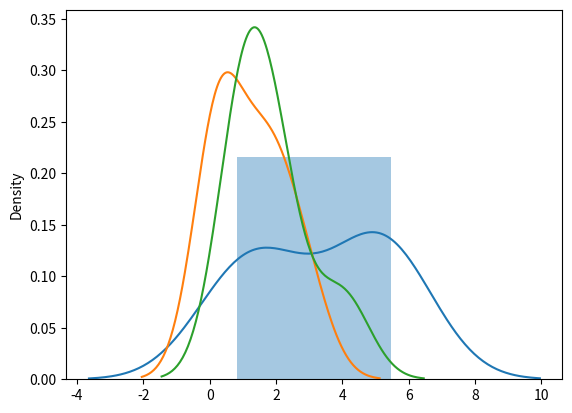

Reproduce this figure in Python.
# Exponential Distribution
from numpy import random
import matplotlib.pyplot as plt
import seaborn as sns

# -----------------------------------------------------------------------------
"""Exponential distribution is used for describing time till next event e.g. failure/success etc.

It has two parameters:
scale - inverse of rate ( see lam in poisson distribution ) defaults to 1.0.
size - The shape of the returned array.
"""

# Draw out a sample for exponential distribution with 2.0 scale with 2x3 size:

var_exp_dis = random.exponential(scale=2, size=3)

print(var_exp_dis)

# -----------------------------------------------------------------------------
# for loop
print("\nUsing for loop")
for i in var_exp_dis:
    print(i)

# -----------------------------------------------------------------------------
var_exp_dis = random.exponential(scale=2, size=(2,3)) # return array

print(var_exp_dis)

# -----------------------------------------------------------------------------
# for loop
print("\nUsing for loop")
for i in var_exp_dis:
    for k in i:
      print(k)

# -----------------------------------------------------------------------------
# Visualization of Exponential Distribution
sns.distplot(var_exp_dis) # u can disable the hist=False

plt.show()

# -----------------------------------------------------------------------------
# Relation Between Poisson and Exponential Distribution
# Poisson distribution deals with number of occurences of an event in a time period whereas exponential distribution deals with the time between these events.
var_exp_dis = random.exponential(scale=2, size=(2,3))
var_pois_dis = random.poisson(lam=2,size=(2,3))

sns.distplot(var_exp_dis, hist=False, label="Exponential")
sns.distplot(var_pois_dis, hist=False, label="Poisson")

plt.show()